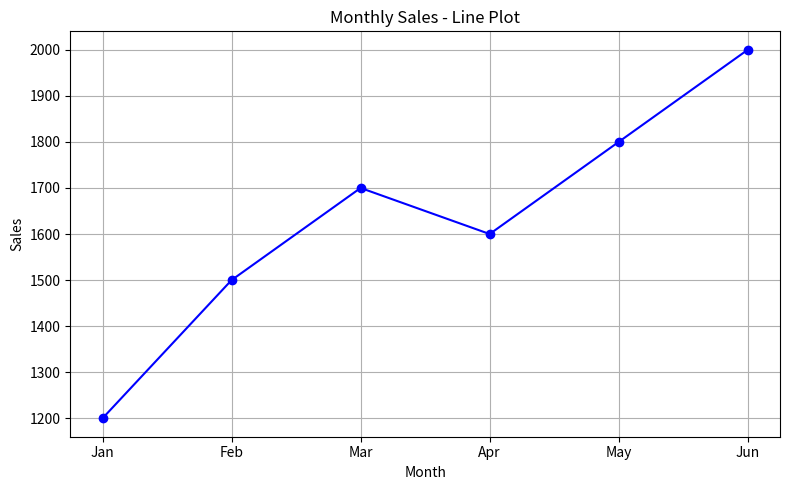
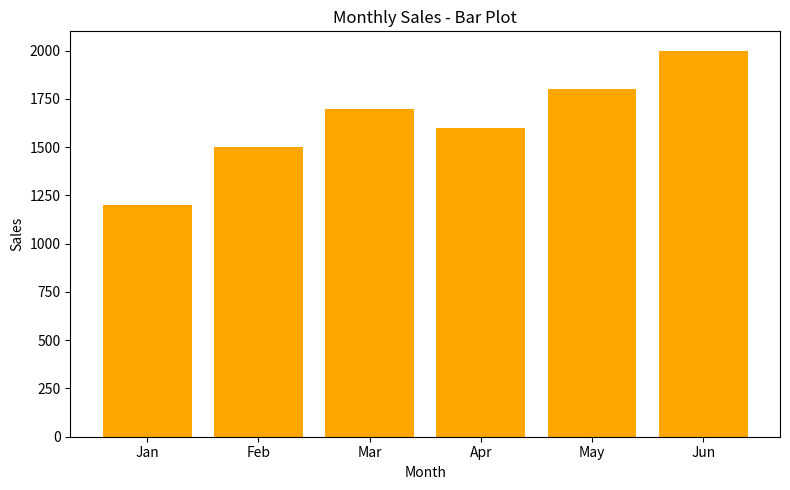

Write Python code to recreate these figures, in order.
# Step 1: Import the matplotlib library
import matplotlib.pyplot as plt

# Step 2: Define the data
months = ['Jan', 'Feb', 'Mar', 'Apr', 'May', 'Jun']
sales = [1200, 1500, 1700, 1600, 1800, 2000]

# Step 3: Create a line plot
plt.figure(figsize=(8, 5))
plt.plot(months, sales, marker='o', color='blue', linestyle='-')
plt.title('Monthly Sales - Line Plot')
plt.xlabel('Month')
plt.ylabel('Sales')
plt.grid(True)
plt.tight_layout()
plt.show()

# Step 4: Create a bar plot
plt.figure(figsize=(8, 5))
plt.bar(months, sales, color='orange')
plt.title('Monthly Sales - Bar Plot')
plt.xlabel('Month')
plt.ylabel('Sales')
plt.tight_layout()
plt.show()
